Run: headless pygame with SDL's dummy video driver; simulated clock (each Clock.tick advances the game by its frame time, no real sleeping); random seed 0; keys injected as events and as key.get_pressed() state; no mouse input.
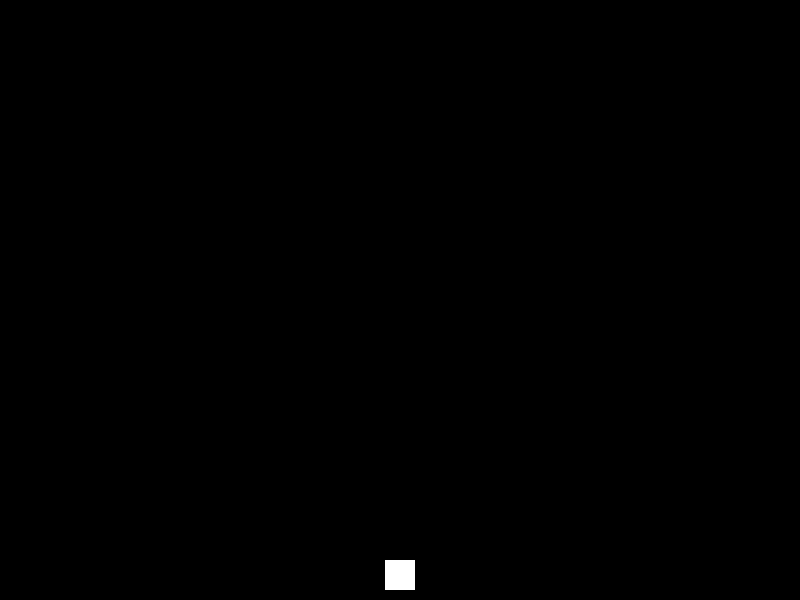
Frame 1 of 4 · flips 1–60 · no input
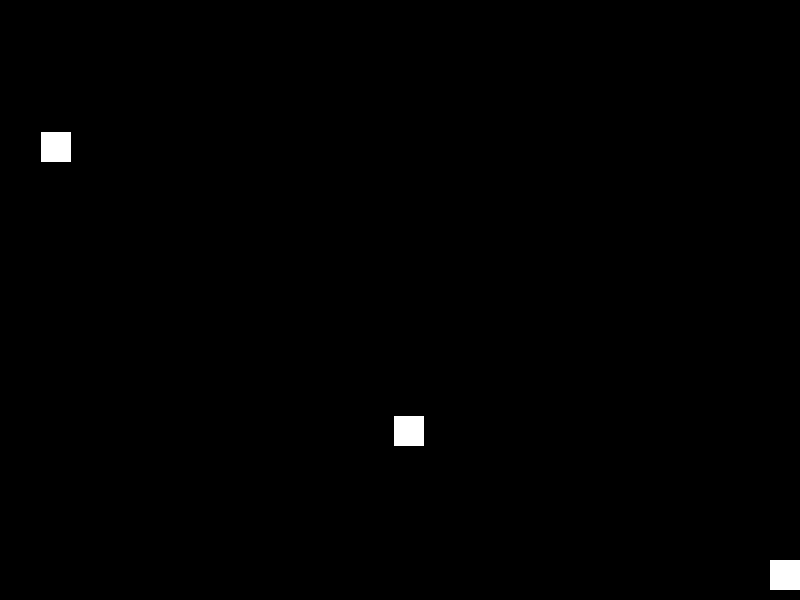
Frame 2 of 4 · flips 61–180 · tapped SPACE, RETURN · held RIGHT (→), D
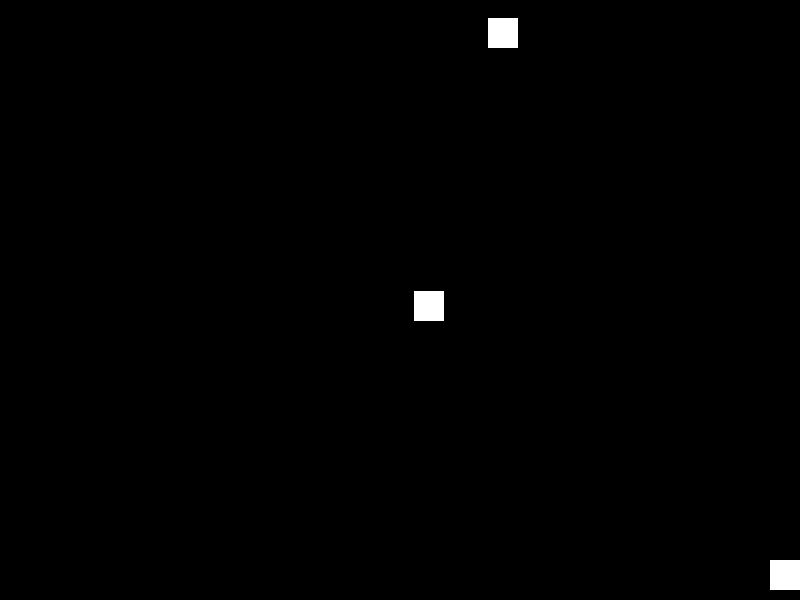
Frame 3 of 4 · flips 181–300 · held DOWN (↓), S
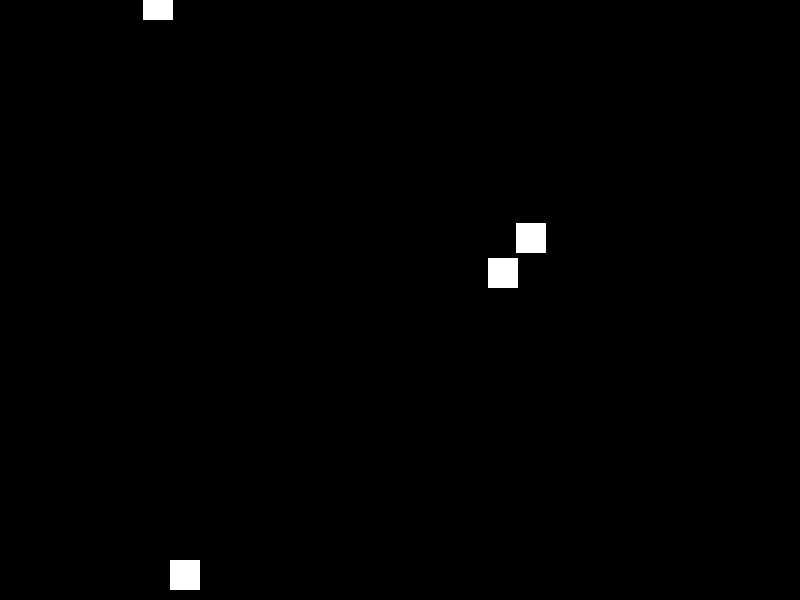
Frame 4 of 4 · flips 301–420 · held LEFT (←), A, UP (↑), W

The pygame program that drew these frames:

import pygame
import os
import random

main_dir = os.path.split(os.path.abspath(__file__))[0]
data_dir = os.path.join(main_dir, "data")

clock = pygame.time.Clock()
pygame.init()
pygame.display.set_caption("Space Invaders")

# Set up the screen
screen_width = 800
screen_height = 600
screen = pygame.display.set_mode([screen_width, screen_height])

# Set up colors
BLACK = (0, 0, 0)
WHITE = (255, 255, 255)
GREEN = (0, 255, 0)

# Set up the game sprites
class Player(pygame.sprite.Sprite):
    def __init__(self):
        pygame.sprite.Sprite.__init__(self)
        self.image = pygame.Surface([30, 30])
        self.image.fill(GREEN)
        self.rect = self.image.get_rect()
        self.rect.centerx = screen_width/2
        self.rect.bottom = screen_height - 10
        self.speed = 5

    def update(self):
        keys = pygame.key.get_pressed()
        if keys[pygame.K_LEFT]:
            self.rect.x -= self.speed
        if keys[pygame.K_RIGHT]:
            self.rect.x += self.speed
        if keys[pygame.K_SPACE]:
            bullet = Bullet(self.rect.centerx, self.rect.top)
            all_sprites.add(bullet)
            bullets.add(bullet)

        # Keep the player within the screen bounds
        if self.rect.left < 0:
            self.rect.left = 0
        elif self.rect.right > screen_width:
            self.rect.right = screen_width

class Bullet(pygame.sprite.Sprite):
    def __init__(self, x, y):
        pygame.sprite.Sprite.__init__(self)
        self.image = pygame.Surface([5, 10])
        self.image.fill(WHITE)
        self.rect = self.image.get_rect()
        self.rect.centerx = x
        self.rect.bottom = y
        self.speed = -10

    def update(self):
        self.rect.y += self.speed
        if self.rect.bottom < 0:
            self.kill()

class Enemy(pygame.sprite.Sprite):
    def __init__(self):
        pygame.sprite.Sprite.__init__(self)
        self.image = pygame.Surface([30, 30])
        self.image.fill(WHITE)
        self.rect = self.image.get_rect()
        self.rect.x = random.randrange(screen_width - self.rect.width)
        self.rect.y = random.randrange(-100, -40)
        self.speed = random.randrange(1, 5)

    def update(self):
        self.rect.y += self.speed
        if self.rect.top > screen_height + 10:
            self.kill()

# Create the sprite groups
all_sprites = pygame.sprite.Group()
bullets = pygame.sprite.Group()
enemies = pygame.sprite.Group()

# Add the player sprite to the all_sprites group
player = Player()
all_sprites.add(player)

# Set up the game loop
done = False
score = 0
font = pygame.font.Font(None, 36)

# Set up the enemy spawn timer
enemy_spawn_timer = 0
enemy_spawn_delay = 1000  # milliseconds

while not done:
    # Handle events
    for event in pygame.event.get():
        if event.type == pygame.QUIT:
            done = True

    # Spawn new enemies
    if len(enemies) < 10 and pygame.time.get_ticks() - enemy_spawn_timer > enemy_spawn_delay:
        enemy = Enemy()
        all_sprites.add(enemy)
        enemies.add(enemy)
        enemy_spawn_timer = pygame.time.get_ticks()

    # Update the sprites
    all_sprites.update()

    # Check for collisions between bullets and enemies
    hits = pygame.sprite.groupcollide(bullets, enemies, True, True)
    for hit in hits:
        score += 1

    # Draw the sprites



    screen.fill((0, 0, 0))
    for sprite in all_sprites:
        pygame.draw.rect(screen, (255, 255, 255), sprite.rect)

    pygame.display.flip()
    clock.tick(60)

pygame.quit()
